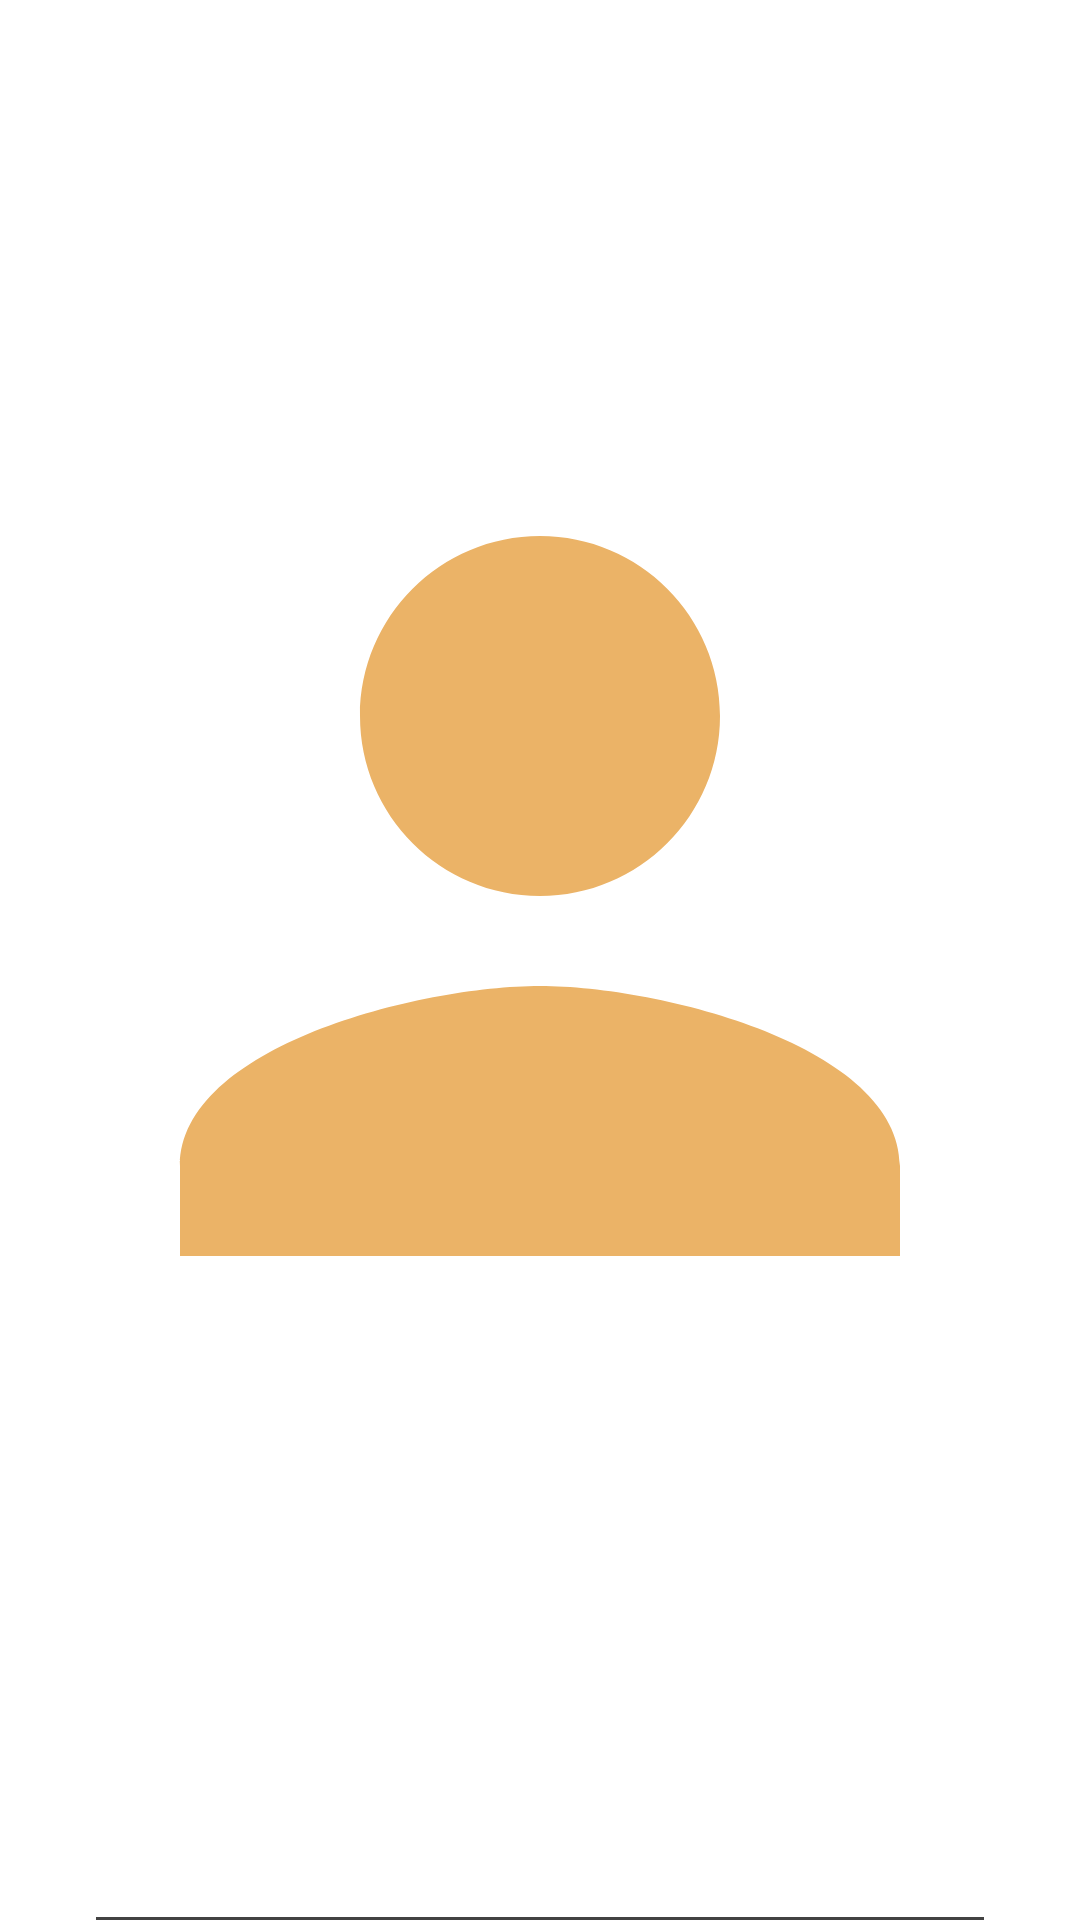

Produce the Android XML layout that renders to this screen, including the resource entries it uses.
<!-- AndroidManifest.xml: application theme Theme.W3d3_Class_NetworkCalls -->
<!-- res/layout/profile_fragment_layout.xml -->
<?xml version="1.0" encoding="utf-8"?>
<androidx.constraintlayout.widget.ConstraintLayout xmlns:android="http://schemas.android.com/apk/res/android"
    android:layout_width="match_parent"
    android:layout_height="match_parent"
    xmlns:app="http://schemas.android.com/apk/res-auto"
    xmlns:tools="http://schemas.android.com/tools">

    <ImageView
        android:id="@+id/profile_pic_imageView"
        style="@style/imageViewStandard"
        android:layout_width="match_parent"
        android:layout_height="0dp"
        android:src="@drawable/ic_baseline_person_24"
        app:layout_constraintBottom_toTopOf="@+id/profile_user_name_textView"
        app:layout_constraintEnd_toEndOf="parent"
        app:layout_constraintStart_toStartOf="parent"
        app:layout_constraintTop_toTopOf="parent"
        tools:src="@tools:sample/avatars" />

    <TextView
        android:id="@+id/profile_user_name_textView"
        style="@style/TextHeader"
        android:layout_width="wrap_content"
        android:layout_height="wrap_content"
        app:layout_constraintBottom_toBottomOf="parent"
        app:layout_constraintEnd_toEndOf="parent"
        app:layout_constraintStart_toStartOf="parent"

        tools:text="\@aormsbyEIT" />

    <FrameLayout
        android:layout_width="match_parent"
        android:layout_height="1dp"
        android:layout_marginStart="32dp"
        android:layout_marginEnd="32dp"
        app:layout_constraintBottom_toBottomOf="parent"
        android:background="@color/cardview_dark_background"/>

</androidx.constraintlayout.widget.ConstraintLayout>
<!-- resources referenced by this layout -->
<resources>
  <!-- drawable ic_baseline_person_24 (drawable) -->
  <vector android:height="24dp" android:tint="#EBB367"
      android:viewportHeight="24" android:viewportWidth="24"
      android:width="24dp" xmlns:android="http://schemas.android.com/apk/res/android">
      <path android:fillColor="@android:color/white" android:pathData="M12,12c2.21,0 4,-1.79 4,-4s-1.79,-4 -4,-4 -4,1.79 -4,4 1.79,4 4,4zM12,14c-2.67,0 -8,1.34 -8,4v2h16v-2c0,-2.66 -5.33,-4 -8,-4z"/>
  </vector>
  <style name="TextHeader" parent="TextStandard">
          <item name="android:textStyle">bold</item>
          <item name="android:textSize">32dp</item>
          <item name="fontFamily">@font/catamaran_bold</item>
      </style>
  <style name="imageViewStandard">
  
  
          <item name="android:layout_marginTop">16dp</item>
  
      </style>
  <style name="Theme.W3d3_Class_NetworkCalls" parent="Theme.MaterialComponents.DayNight.NoActionBar">
          
          <item name="colorPrimary">@color/purple_500</item>
          <item name="colorPrimaryVariant">@color/purple_700</item>
          <item name="colorOnPrimary">@color/white</item>
          
          <item name="colorSecondary">@color/teal_200</item>
          <item name="colorSecondaryVariant">@color/teal_700</item>
          <item name="colorOnSecondary">@color/black</item>
          
          <item name="android:statusBarColor" tools:targetApi="l">?attr/colorPrimaryVariant</item>
          
      </style>
  <style name="TextStandard">
          <item name="android:textColor">@color/black</item>
          <item name="android:textSize">24dp</item>
          <item name="android:layout_marginLeft">16dp</item>
          <item name="android:layout_marginRight">16dp</item>
          <item name="android:layout_marginTop">16dp</item>
          <item name="android:layout_marginBottom">16dp</item>
          <item name="fontFamily">@font/catamaran_regular</item>
      </style>
  <!-- not gathered from this repository: default colours our renderer supplied (Android Studio template values) -->
  <color name="purple_500">#FF6200EE</color>
  <color name="purple_700">#FF3700B3</color>
  <color name="teal_200">#FF03DAC5</color>
  <color name="teal_700">#FF018786</color>
  <color name="black">#FF000000</color>
  <color name="white">#FFFFFFFF</color>
</resources>
